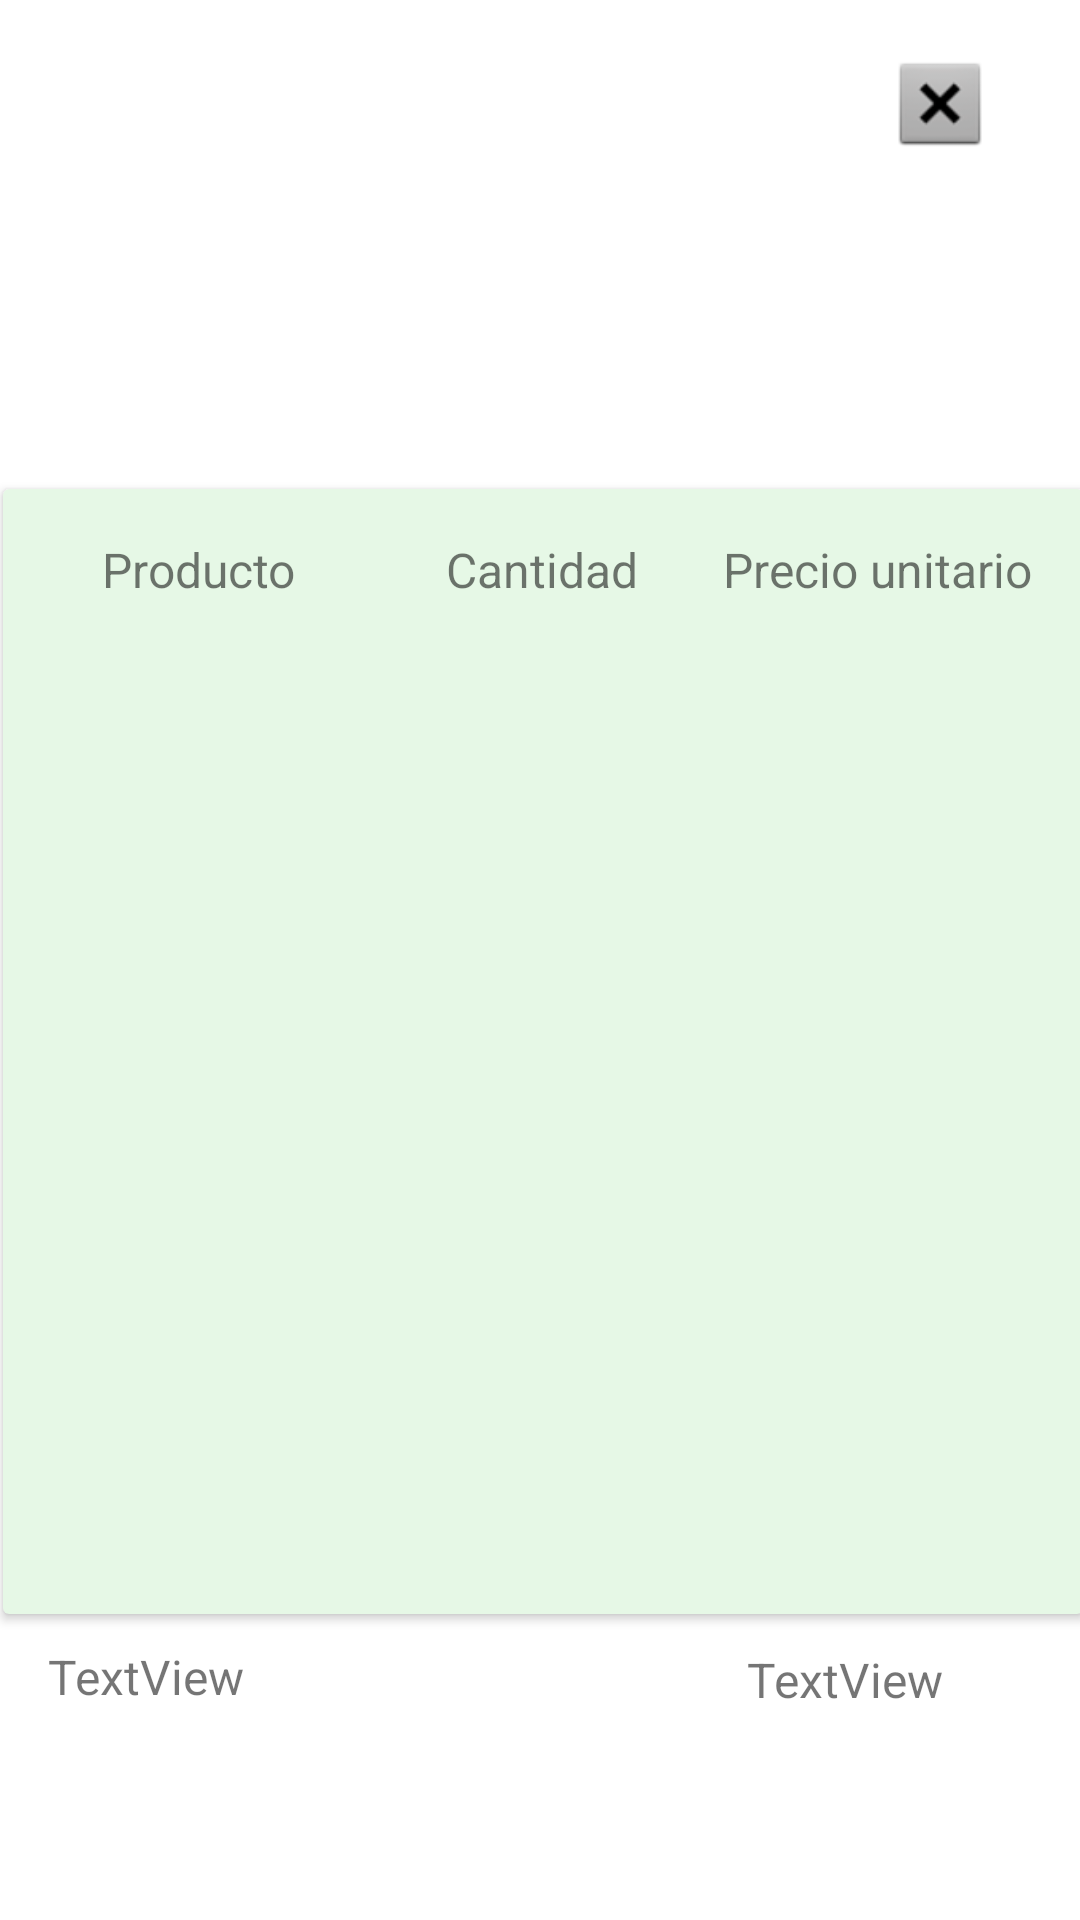

This screen was rendered from an Android layout file. Write that file and the resources it references.
<!-- AndroidManifest.xml: application theme Theme.TP_FINAL -->
<!-- res/layout/activity_pop_up_cabecera_pedidos_usuarios.xml -->
<?xml version="1.0" encoding="utf-8"?>
<androidx.constraintlayout.widget.ConstraintLayout xmlns:android="http://schemas.android.com/apk/res/android"
    xmlns:app="http://schemas.android.com/apk/res-auto"
    xmlns:tools="http://schemas.android.com/tools"
    android:id="@+id/idPedidoCliente"
    android:layout_width="match_parent"
    android:layout_height="match_parent"
    tools:context=".PopUp_Cabecera_Pedidos_Usuarios">

    <ImageView
        android:id="@+id/imageView49"
        android:layout_width="34dp"
        android:layout_height="37dp"
        android:layout_marginTop="16dp"
        android:onClick="ClickClose"
        app:layout_constraintEnd_toEndOf="parent"
        app:layout_constraintHorizontal_bias="0.909"
        app:layout_constraintStart_toStartOf="parent"
        app:layout_constraintTop_toTopOf="parent"
        app:srcCompat="@android:drawable/btn_dialog" />

    <ImageView
        android:id="@+id/imageView51"
        android:layout_width="113dp"
        android:layout_height="97dp"
        android:layout_marginStart="16dp"
        android:layout_marginTop="26dp"
        app:layout_constraintStart_toStartOf="parent"
        app:layout_constraintTop_toTopOf="parent" />

    <TextView
        android:id="@+id/txtNombreComercioComprobante"
        android:layout_width="165dp"
        android:layout_height="36dp"
        android:layout_marginStart="8dp"
        android:layout_marginTop="28dp"
        android:textAlignment="center"
        android:textSize="20sp"
        app:layout_constraintStart_toEndOf="@+id/imageView51"
        app:layout_constraintTop_toTopOf="parent" />

    <TextView
        android:id="@+id/txtMetodoPagoComprobante"
        android:layout_width="79dp"
        android:layout_height="30dp"
        android:layout_marginStart="16dp"
        android:layout_marginTop="5dp"
        android:textAlignment="center"
        android:textSize="16sp"
        app:layout_constraintStart_toEndOf="@+id/txtFechaComprobante"
        app:layout_constraintTop_toBottomOf="@+id/txtNombreComercioComprobante" />

    <TextView
        android:id="@+id/txtFechaComprobante"
        android:layout_width="88dp"
        android:layout_height="29dp"
        android:layout_marginStart="8dp"
        android:layout_marginTop="5dp"
        android:textSize="16sp"
        app:layout_constraintStart_toEndOf="@+id/imageView51"
        app:layout_constraintTop_toBottomOf="@+id/txtNombreComercioComprobante" />

    <TextView
        android:id="@+id/txtTotaPedidoPopUpCabeceraPedidosUsuario"
        android:layout_width="wrap_content"
        android:layout_height="wrap_content"
        android:layout_marginStart="120dp"
        android:layout_marginTop="485dp"
        android:text="TextView"
        android:textSize="16sp"
        app:layout_constraintStart_toEndOf="@+id/imageView51"
        app:layout_constraintTop_toBottomOf="@+id/txtNombreComercioComprobante" />

    <TextView
        android:id="@+id/txtIdPedidoPopUpCabeceraPedidosUsuarios"
        android:layout_width="wrap_content"
        android:layout_height="wrap_content"
        android:layout_marginTop="484dp"
        android:text="TextView"
        android:textSize="16sp"
        app:layout_constraintStart_toStartOf="@+id/imageView51"
        app:layout_constraintTop_toBottomOf="@+id/txtNombreComercioComprobante" />

    <androidx.cardview.widget.CardView
        android:id="@+id/cardView2"
        android:layout_width="wrap_content"
        android:layout_height="375dp"
        android:layout_marginStart="1dp"
        android:layout_marginTop="40dp"
        app:cardBackgroundColor="#E6F8E6"
        app:layout_constraintStart_toStartOf="parent"
        app:layout_constraintTop_toBottomOf="@+id/imageView51">

        <androidx.constraintlayout.widget.ConstraintLayout
            android:layout_width="match_parent"
            android:layout_height="374dp">

            <TextView
                android:id="@+id/txtProductoPedidoCabeceraUsuario"
                android:layout_width="wrap_content"
                android:layout_height="wrap_content"
                android:layout_marginStart="33dp"
                android:layout_marginTop="16dp"
                android:text="Producto"
                android:textSize="16sp"
                app:layout_constraintStart_toStartOf="parent"
                app:layout_constraintTop_toTopOf="parent" />

            <TextView
                android:id="@+id/txtCantidadPedidoCabeceraUsuario"
                android:layout_width="wrap_content"
                android:layout_height="wrap_content"
                android:layout_marginStart="50dp"
                android:layout_marginTop="16dp"
                android:text="Cantidad"
                android:textSize="16sp"
                app:layout_constraintStart_toEndOf="@+id/txtProductoPedidoCabeceraUsuario"
                app:layout_constraintTop_toTopOf="parent" />

            <TextView
                android:id="@+id/txtPrecioPedidoCabeceraUsuario"
                android:layout_width="wrap_content"
                android:layout_height="wrap_content"
                android:layout_marginTop="16dp"
                android:layout_marginEnd="17dp"
                android:text="Precio unitario"
                android:textSize="16sp"
                app:layout_constraintEnd_toEndOf="parent"
                app:layout_constraintTop_toTopOf="parent" />

            <GridView
                android:id="@+id/grvPopUpCabeceraPedidosUsuarios"
                android:layout_width="wrap_content"
                android:layout_height="332dp"
                android:layout_marginTop="1dp"
                app:layout_constraintStart_toStartOf="parent"
                app:layout_constraintTop_toBottomOf="@+id/txtProductoPedidoCabeceraUsuario" />
        </androidx.constraintlayout.widget.ConstraintLayout>

    </androidx.cardview.widget.CardView>

    <TextView
        android:id="@+id/textView9"
        android:layout_width="wrap_content"
        android:layout_height="wrap_content"
        android:layout_marginStart="8dp"
        android:layout_marginTop="6dp"
        app:layout_constraintStart_toEndOf="@+id/imageView51"
        app:layout_constraintTop_toBottomOf="@+id/txtFechaComprobante" />
        
    <TextView
        android:id="@+id/txtEstadoPedidoCabecera"
        android:layout_width="match_parent"
        android:layout_height="wrap_content"
        android:layout_marginTop="8dp"
        android:textAlignment="center"
        android:textSize="16sp"
        app:layout_constraintEnd_toEndOf="parent"
        app:layout_constraintStart_toStartOf="parent"
        app:layout_constraintTop_toBottomOf="@+id/imageView51" />
</androidx.constraintlayout.widget.ConstraintLayout>
<!-- resources referenced by this layout -->
<resources>
  <style name="Theme.TP_FINAL" parent="Theme.MaterialComponents.DayNight.NoActionBar">
          
          <item name="colorPrimary">@color/Primary</item>
          <item name="colorPrimaryVariant">@color/Secondary</item>
          <item name="colorOnPrimary">@color/white</item>
          
          <item name="colorSecondary">#6CB615</item>
          <item name="colorSecondaryVariant">@color/teal_700</item>
          <item name="colorOnSecondary">@color/black</item>
          
          <item name="android:statusBarColor" tools:targetApi="l">?attr/colorPrimaryVariant</item>
          
      </style>
  <color name="Primary">#4CAF50</color>
  <color name="Secondary">#8BC34A</color>
  <color name="white">#FFFFFFFF</color>
  <color name="teal_700">#FF018786</color>
  <color name="black">#FF000000</color>
</resources>
